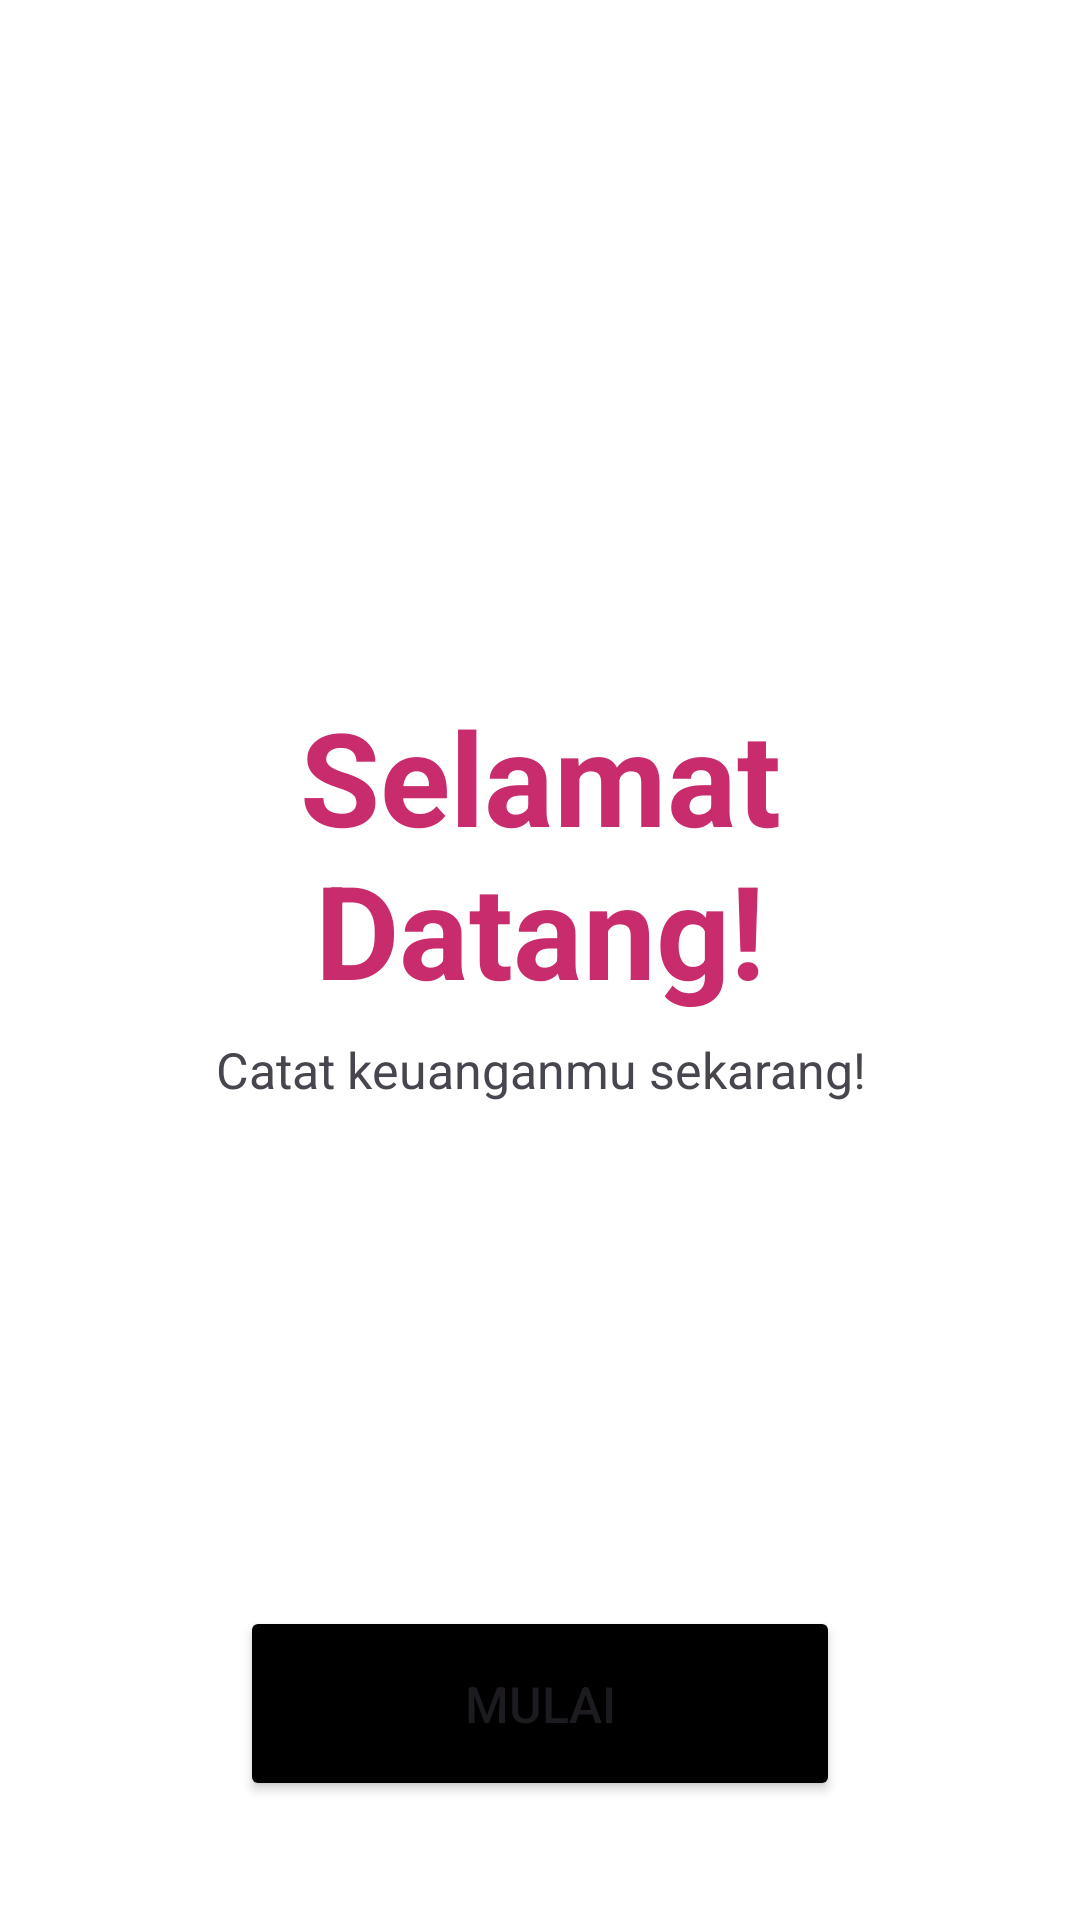

Write the Android layout XML for this screen, with the resource values it uses.
<!-- AndroidManifest.xml: application theme Theme.BelajarAndroidDasar -->
<!-- res/layout/start_page.xml -->
<?xml version="1.0" encoding="utf-8"?>
<LinearLayout xmlns:android="http://schemas.android.com/apk/res/android"
    android:orientation="vertical"
    android:layout_width="match_parent"
    android:layout_height="match_parent"
    android:background="@color/white"
    android:gravity="center_vertical">

    <ImageView
        android:layout_width="191dp"
        android:layout_height="140dp"
        android:layout_gravity="center"
        android:src="@drawable/logocuancopyremove"
        android:layout_margin="75px"/>

    <TextView
        android:id="@+id/greetingText"
        android:layout_width="304dp"
        android:layout_height="wrap_content"
        android:layout_gravity="center"
        android:gravity="top|center_horizontal"
        android:text="Selamat Datang!"
        android:textStyle="bold"
        android:textAlignment="gravity"
        android:textSize="130px"
        android:textColor="#C92C6D"
        android:layout_marginBottom="20px"
        />

    <TextView
        android:id="@+id/subHeader"
        android:layout_width="wrap_content"
        android:layout_height="190dp"
        android:layout_gravity="center"
        android:gravity="top|center_horizontal"
        android:text="Catat keuanganmu sekarang!"
        android:textAlignment="gravity"
        android:textSize="50px"
        />

    <Button
        android:id="@+id/buttonBottomSheet"
        android:layout_width="600px"
        android:layout_height="65dp"
        android:layout_gravity="center_horizontal"
        android:backgroundTint="@color/black"
        android:textSize="50px"
        android:text="Mulai" />


</LinearLayout>
<!-- resources referenced by this layout -->
<resources>
  <style name="Theme.BelajarAndroidDasar" parent="Base.Theme.BelajarAndroidDasar" />
  <style name="Base.Theme.BelajarAndroidDasar" parent="Theme.Material3.DayNight.NoActionBar">
          
          
      </style>
  <!-- not gathered from this repository: default colours our renderer supplied (Android Studio template values) -->
  <color name="black">#FF000000</color>
  <color name="white">#FFFFFFFF</color>
</resources>
